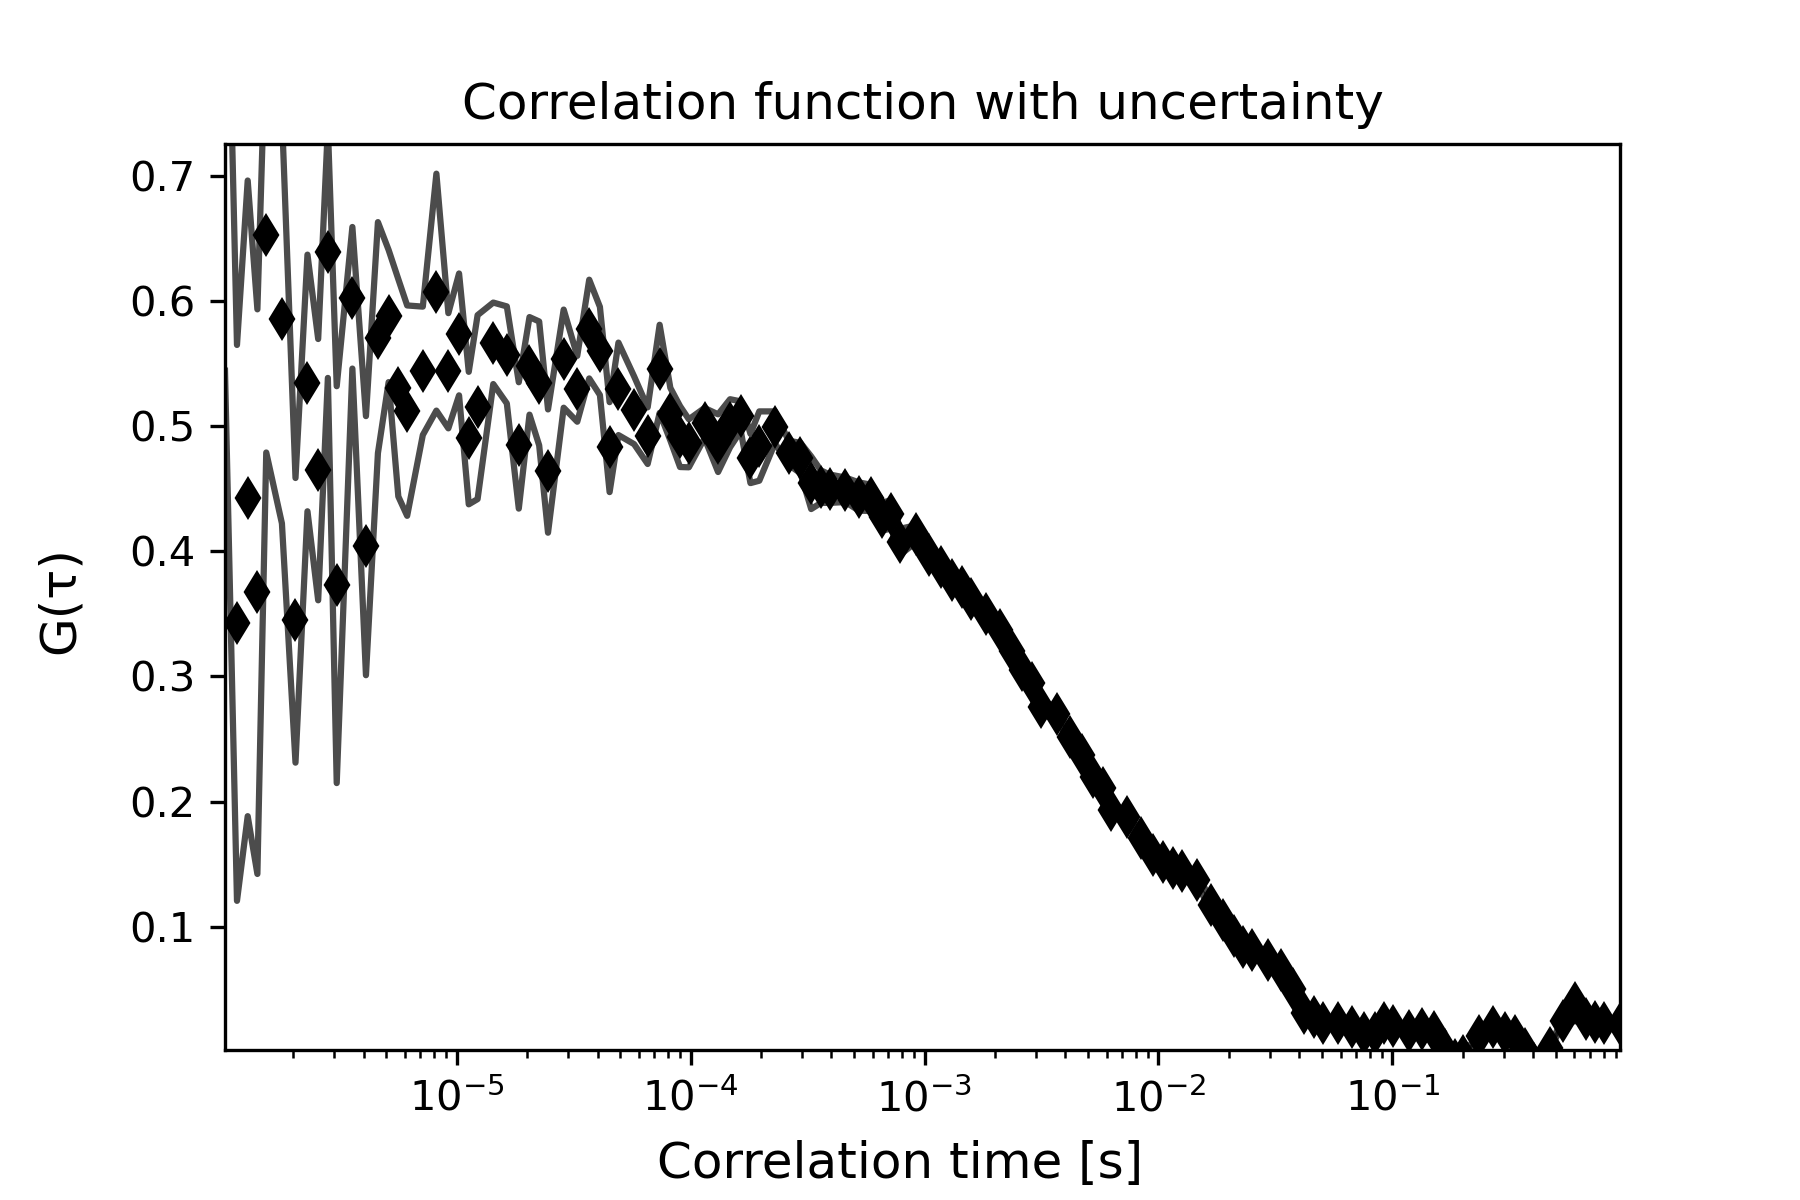

Values plotted in this chart, from the file beside it:
1.0225245405889742e-06, 0.7577547059868717, 7062.664369065275, 0.21360241144608869
1.150527612662704e-06, 0.3428, 7063, 0.2219
1.2785306847364338e-06, 0.4422, 0.0, 0.2538
1.4065337568101634e-06, 0.3677, 0.0, 0.2254
1.5345368288838931e-06, 0.6524, 0.0, 0.1736
1.790542973031353e-06, 0.5854, 0.0, 0.1632
2.0465491171788125e-06, 0.3448, 0.0, 0.1136
2.3025552613262724e-06, 0.5343, 0.0, 0.1025
2.558561405473731e-06, 0.4651, 0.0, 0.1043
2.8145675496211907e-06, 0.6386, 0.0, 0.1002
3.0705736937686507e-06, 0.3733, 0.0, 0.1585
3.58258598206357e-06, 0.6024, 0.0, 0.05653
4.0945982703584885e-06, 0.4044, 0.0, 0.1034
4.606610558653408e-06, 0.5706, 0.0, 0.09223
5.118622846948327e-06, 0.5878, 0.0, 0.05276
5.630635135243246e-06, 0.5305, 0.0, 0.08676
6.142647423538165e-06, 0.5122, 0.0, 0.084
7.166672000128004e-06, 0.544, 0.0, 0.05125
8.19069657671784e-06, 0.6069, 0.0, 0.0946
9.214721153307679e-06, 0.5441, 0.0, 0.04599
1.0238745729897517e-05, 0.5731, 0.0, 0.04865
1.1262770306487355e-05, 0.4903, 0.0, 0.0529
1.2286794883077195e-05, 0.5151, 0.0, 0.07344
1.433484403625687e-05, 0.566, 0.0, 0.03254
1.6382893189436546e-05, 0.5567, 0.0, 0.03874
1.8430942342616223e-05, 0.4845, 0.0, 0.05046
2.04789914957959e-05, 0.548, 0.0, 0.03895
2.252704064897558e-05, 0.534, 0.0, 0.04947
2.4575089802155252e-05, 0.464, 0.0, 0.04923
2.8671188108514602e-05, 0.5538, 0.0, 0.03919
3.276728641487396e-05, 0.5297, 0.0, 0.02629
3.686338472123331e-05, 0.5774, 0.0, 0.03943
4.095948302759267e-05, 0.5599, 0.0, 0.03519
4.505558133395202e-05, 0.4831, 0.0, 0.03591
4.9151679640311366e-05, 0.5297, 0.0, 0.03692
5.734387625303008e-05, 0.5126, 0.0, 0.02707
6.553607286574878e-05, 0.4923, 0.0, 0.0226
7.372826947846749e-05, 0.5456, 0.0, 0.03518
8.19204660911862e-05, 0.5094, 0.0, 0.021
9.01126627039049e-05, 0.4915, 0.0, 0.02432
9.83048593166236e-05, 0.4862, 0.0, 0.01916
0.0001147, 0.5023, 0.0, 0.01207
0.0001311, 0.4863, 0.0, 0.02303
0.0001475, 0.5022, 0.0, 0.01918
0.0001638, 0.5078, 0.0, 0.01182
0.0001802, 0.4741, 0.0, 0.01967
0.0001966, 0.484, 0.0, 0.02768
0.0002294, 0.499, 0.0, 0.01267
0.0002621, 0.4786, 0.0, 0.009639
0.0002949, 0.4744, 0.0, 0.0121
0.0003277, 0.4547, 0.0, 0.02101
0.0003605, 0.4516, 0.0, 0.01301
0.0003932, 0.4499, 0.0, 0.01131
0.0004588, 0.449, 0.0, 0.009803
0.0005243, 0.4437, 0.0, 0.01127
0.0005898, 0.4426, 0.0, 0.0105
0.0006554, 0.4275, 0.0, 0.01117
0.0007209, 0.4294, 0.0, 0.01134
0.0007864, 0.4075, 0.0, 0.01038
0.0009175, 0.4139, 0.0, 0.00686
0.001049, 0.3972, 0.0, 0.006968
... 59 more rows
